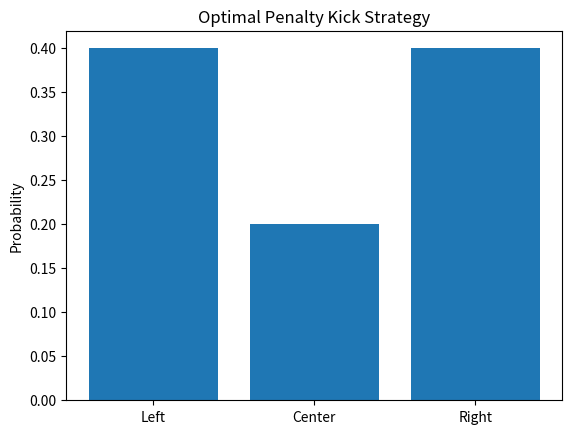

Write the Python code that produced this figure.
import matplotlib.pyplot as plt

actions = ["Left","Center","Right"]

kicker_strategy = [0.4,0.2,0.4]

plt.bar(actions,kicker_strategy)

plt.title("Optimal Penalty Kick Strategy")
plt.ylabel("Probability")

plt.show()
